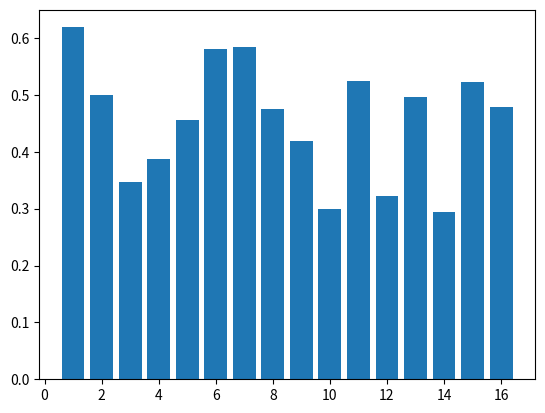

This figure's Python source:
import matplotlib.pyplot as plt
import numpy as np


#grafico promedios de fila
row = {1: 0.5, 2: 0.61875, 3: 0.346875, 4: 0.375, 5: 0.45625, 6: 0.58125, 7: 0.5843750000000001, 8: 0.47500000000000003, 9: 0.41875, 10: 0.3125, 11: 0.525, 12: 0.32187499999999997, 13: 0.49687499999999996, 14: 0.29374999999999996, 15: 0.521875, 16: 0.478125}

column = {1: 0.6187499999999999, 2: 0.49999999999999994, 3: 0.34687500000000004, 4: 0.38750000000000007, 5: 0.45624999999999993, 6: 0.5812499999999998, 7: 0.5843750000000001, 8: 0.4749999999999999, 9: 0.41874999999999996, 10: 0.29999999999999993, 11: 0.5249999999999999, 12: 0.321875, 13: 0.496875, 14: 0.29375, 15: 0.521875, 16: 0.478125}

plt.bar(column.keys(),column.values())


plt.show()
